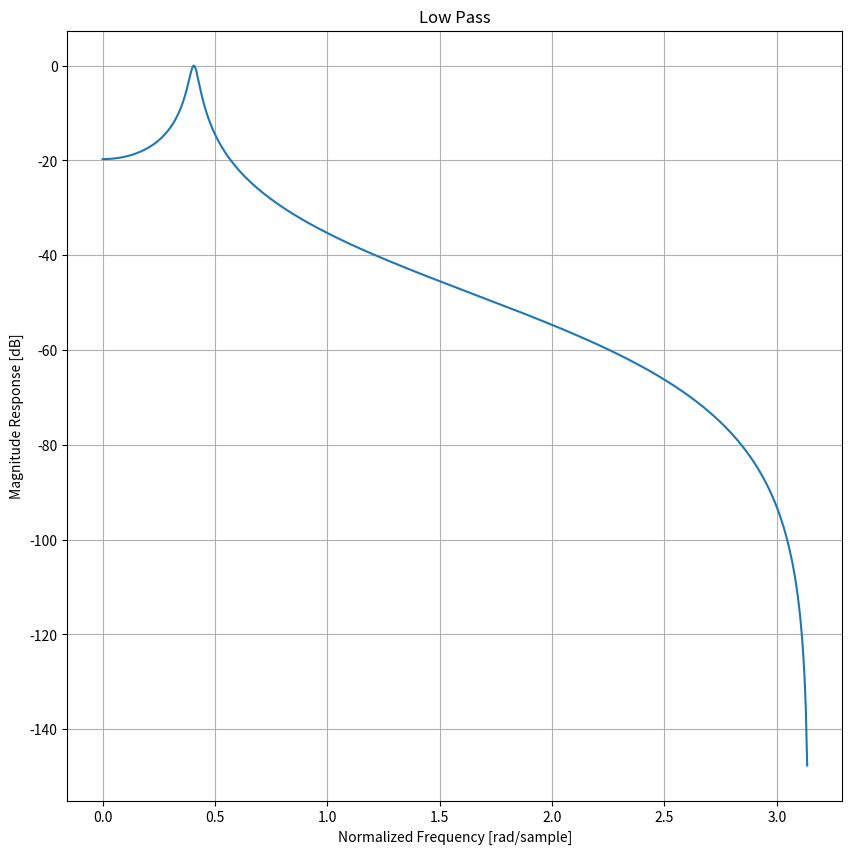
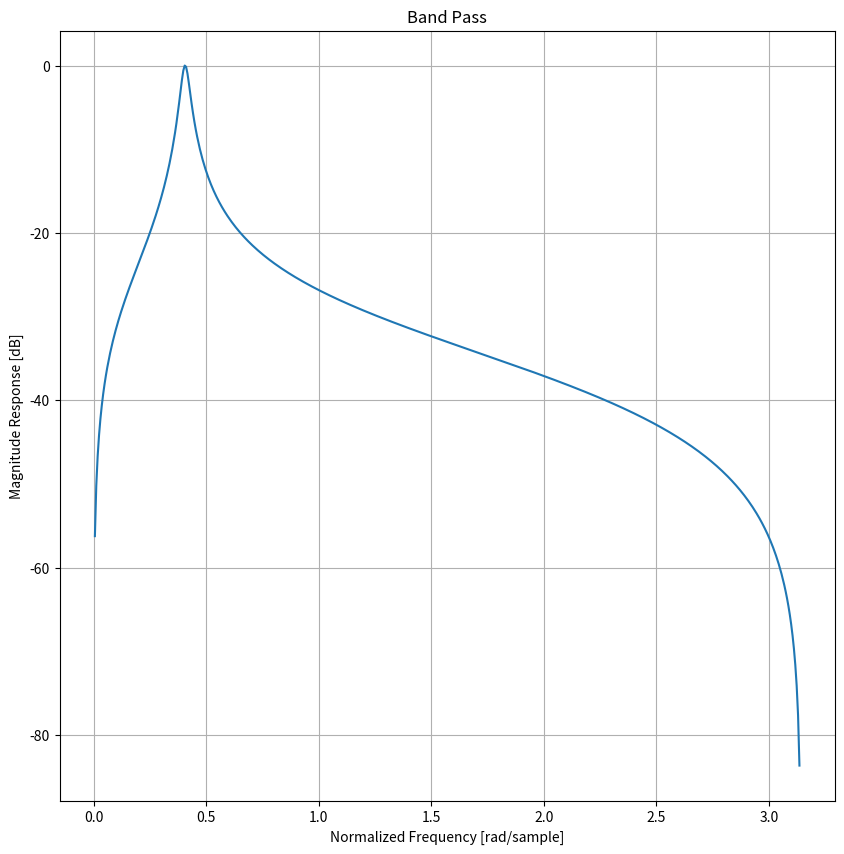
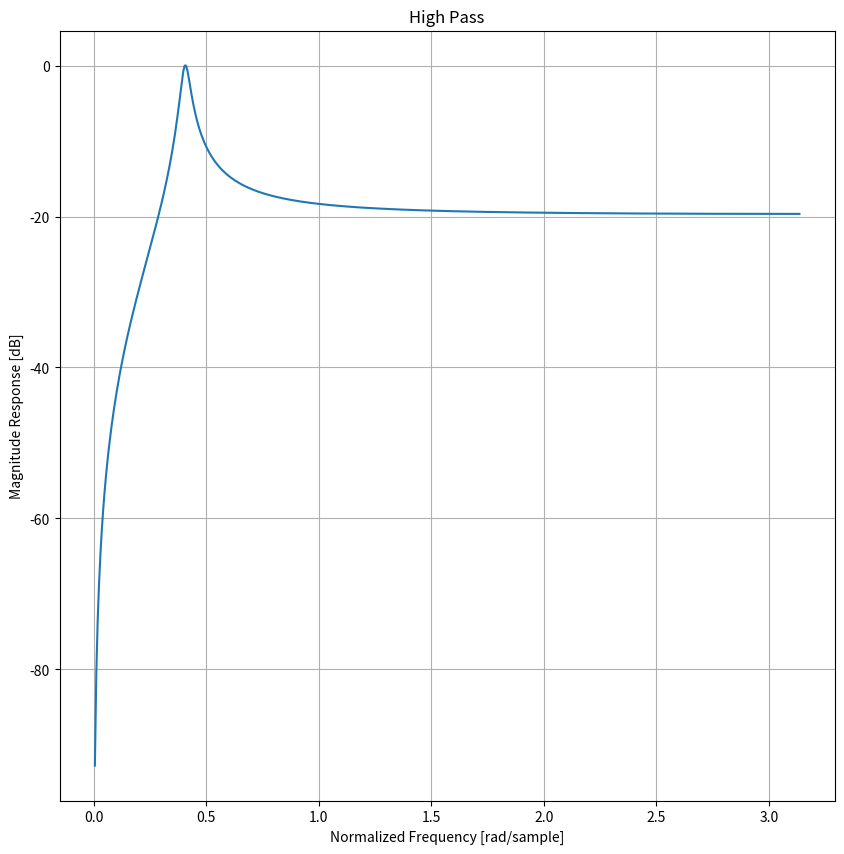
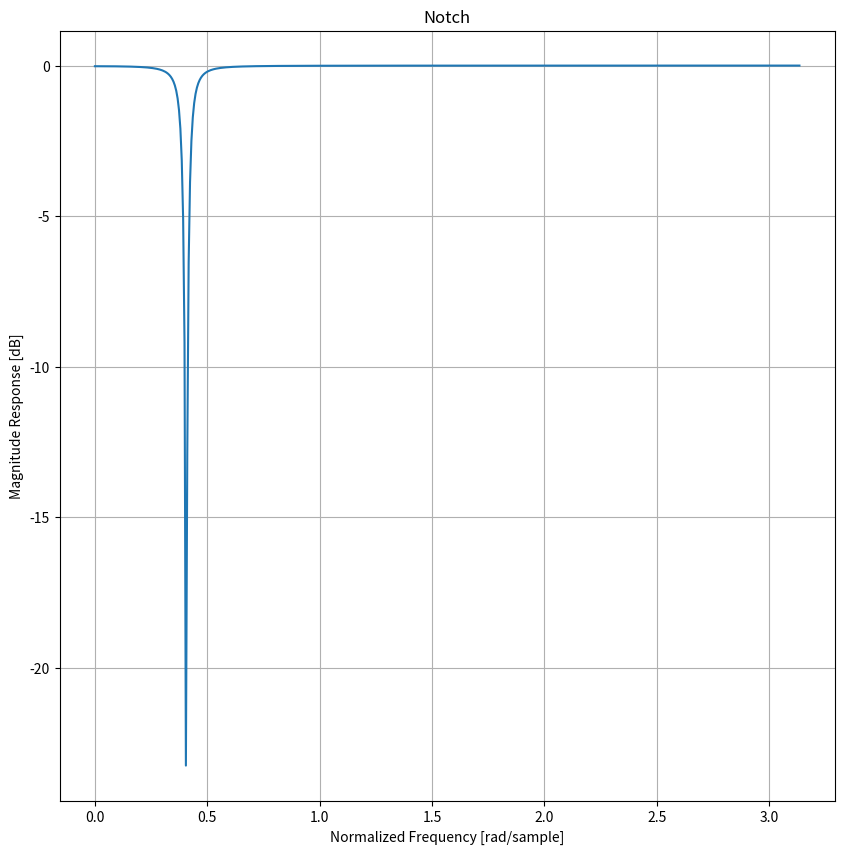
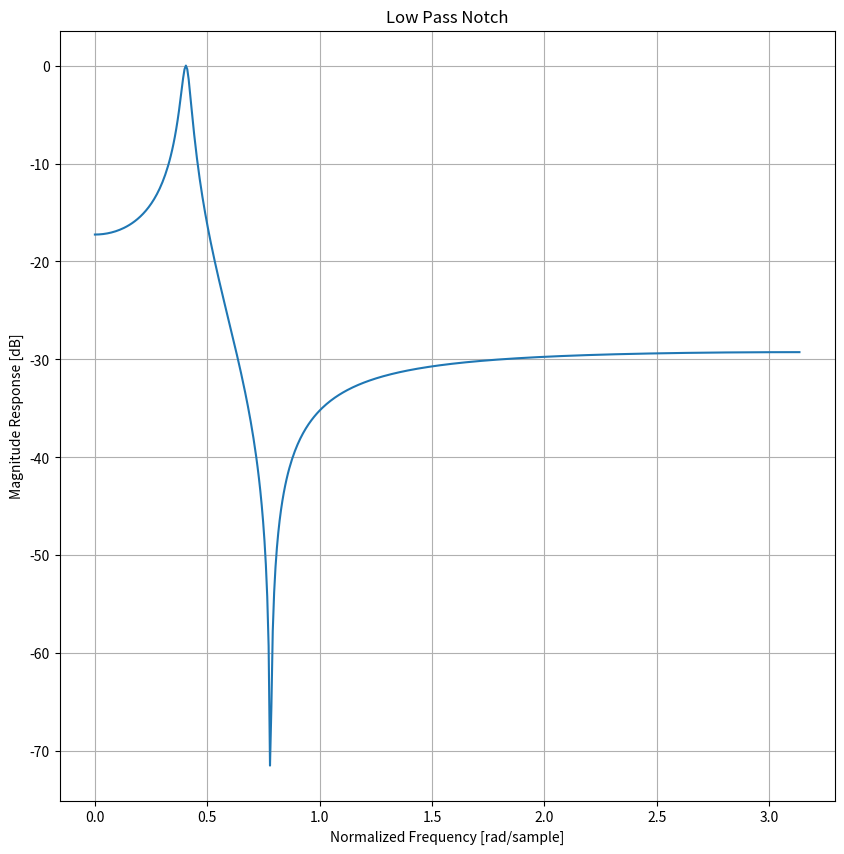
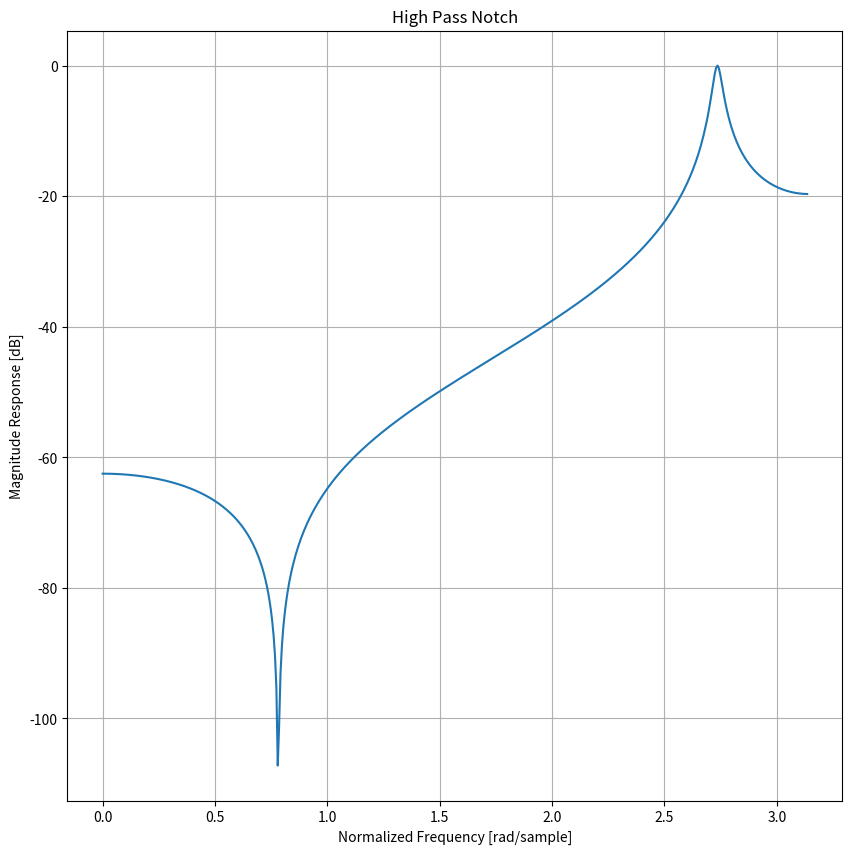
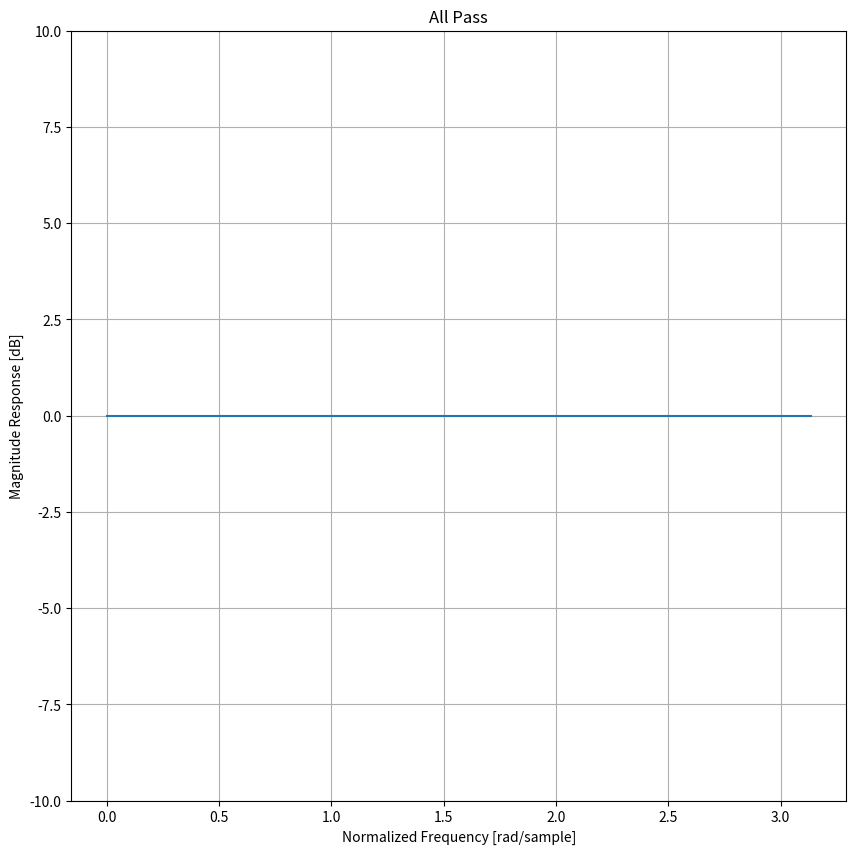
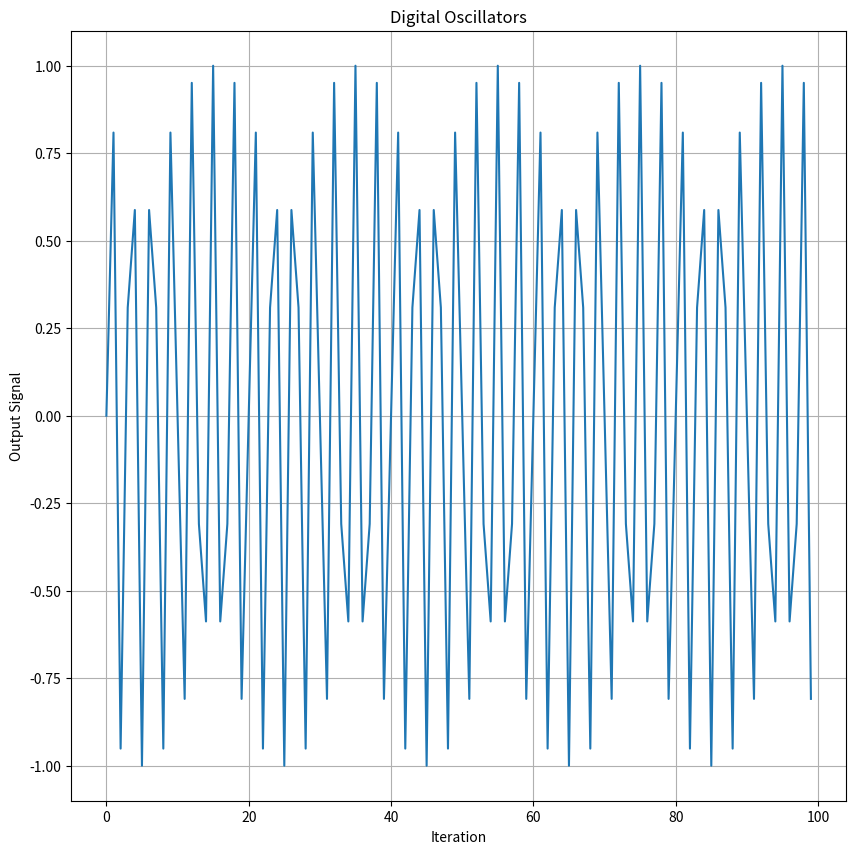

The matplotlib source for these figures, in order:
#! /usr/bin/env python3

import numpy as np
from math import pi
import matplotlib.pyplot as plt
from scipy import signal as sig
from scipy import misc

x = np.zeros(30)
x[0] = 1


m1 = -1.8
m2 = 0.96

# Low pass
b = np.array([1,2,1])
a = np.array([m2, m1, 1])
w, h = sig.freqz(b, a)
h /= np.max(np.abs(h))
h = 20*np.log10(np.abs(h))
fig, ax = plt.subplots(figsize=(10,10))
ax.plot(w, h)
ax.set_xlabel('Normalized Frequency [rad/sample]')
ax.set_ylabel('Magnitude Response [dB]')
ax.grid()
ax.set_title("Low Pass")
ax.axis('tight')
plt.savefig('standard_lowpass_response.png')
#plt.show()


# Band pass
b = np.array([-1,0,1])
a = np.array([m2, m1, 1])
w, h = sig.freqz(b, a)
h /= np.max(np.abs(h))
h = 20*np.log10(np.abs(h))
fig, ax = plt.subplots(figsize=(10,10))
ax.plot(w, h)
ax.set_xlabel('Normalized Frequency [rad/sample]')
ax.set_ylabel('Magnitude Response [dB]')
ax.grid()
ax.set_title("Band Pass")
ax.axis('tight')
plt.savefig('standard_bandpass_response.png')
#plt.show()

# High pass
b = np.array([1,-2,1])
a = np.array([m2, m1, 1])
w, h = sig.freqz(b, a)
h /= np.max(np.abs(h))
h = 20*np.log10(np.abs(h))
fig, ax = plt.subplots(figsize=(10,10))
ax.plot(w, h)
ax.set_xlabel('Normalized Frequency [rad/sample]')
ax.set_ylabel('Magnitude Response [dB]')
ax.grid()
ax.set_title("High Pass")
ax.axis('tight')
plt.savefig('standard_highpass_response.png')
#plt.show()

# Notch
b = np.array([1,m1/m2**0.5,1])
a = np.array([m2, m1, 1])
w, h = sig.freqz(b, a)
h /= np.max(np.abs(h))
h = 20*np.log10(np.abs(h))
fig, ax = plt.subplots(figsize=(10,10))
ax.plot(w, h)
ax.set_xlabel('Normalized Frequency [rad/sample]')
ax.set_ylabel('Magnitude Response [dB]')
ax.grid()
ax.set_title("Notch")
ax.axis('tight')
plt.savefig('standard_notch_response.png')
#plt.show()

m3 = -1.42

# Low Pass Notch
b = np.array([1,m3,1])
a = np.array([m2, m1, 1])
w, h = sig.freqz(b, a)
h /= np.max(np.abs(h))
h = 20*np.log10(np.abs(h))
fig, ax = plt.subplots(figsize=(10,10))
ax.plot(w, h)
ax.set_xlabel('Normalized Frequency [rad/sample]')
ax.set_ylabel('Magnitude Response [dB]')
ax.grid()
ax.set_title("Low Pass Notch")
ax.axis('tight')
plt.savefig('standard_lowpass_notch_response.png')

# High Pass Notch
b = np.array([1,m3,1])
a = np.array([m2, -m1, 1])
w, h = sig.freqz(b, a)
h /= np.max(np.abs(h))
h = 20*np.log10(np.abs(h))
fig, ax = plt.subplots(figsize=(10,10))
ax.plot(w, h)
ax.set_xlabel('Normalized Frequency [rad/sample]')
ax.set_ylabel('Magnitude Response [dB]')
ax.grid()
ax.set_title("High Pass Notch")
ax.axis('tight')
plt.savefig('standard_highpass_notch_response.png')

# All Pass
a = np.array([1,m1,m2])
b = np.array([m2, m1, 1])
w, h = sig.freqz(b, a)
h /= np.max(np.abs(h))
h = 20*np.log10(np.abs(h))
fig, ax = plt.subplots(figsize=(10,10))
ax.plot(w, h)
ax.set_xlabel('Normalized Frequency [rad/sample]')
ax.set_ylabel('Magnitude Response [dB]')
ax.axis('tight')
ax.set_ylim((-10,10))
ax.grid()
ax.set_title("All Pass")
plt.savefig('standard_allpass_response.png')

#plt.show()

# Digital Oscillators
w0 = 7./10*pi
b = np.array([0,np.sin(w0),0])
a = np.array([1, -2*np.cos(w0), 1])
x = np.zeros(100)
x[0] = 1
y = sig.lfilter(b, a, x)
w, h = sig.freqz(b, a)
#h /= np.max(np.abs(h))
fig, ax = plt.subplots(figsize=(10,10))
ax.plot(y)
ax.set_xlabel('Iteration')
ax.set_ylabel('Output Signal')
ax.grid()
ax.set_title("Digital Oscillators")
ax.axis('tight')
plt.savefig('standard_digital_oscillators_response.png')

plt.show()












